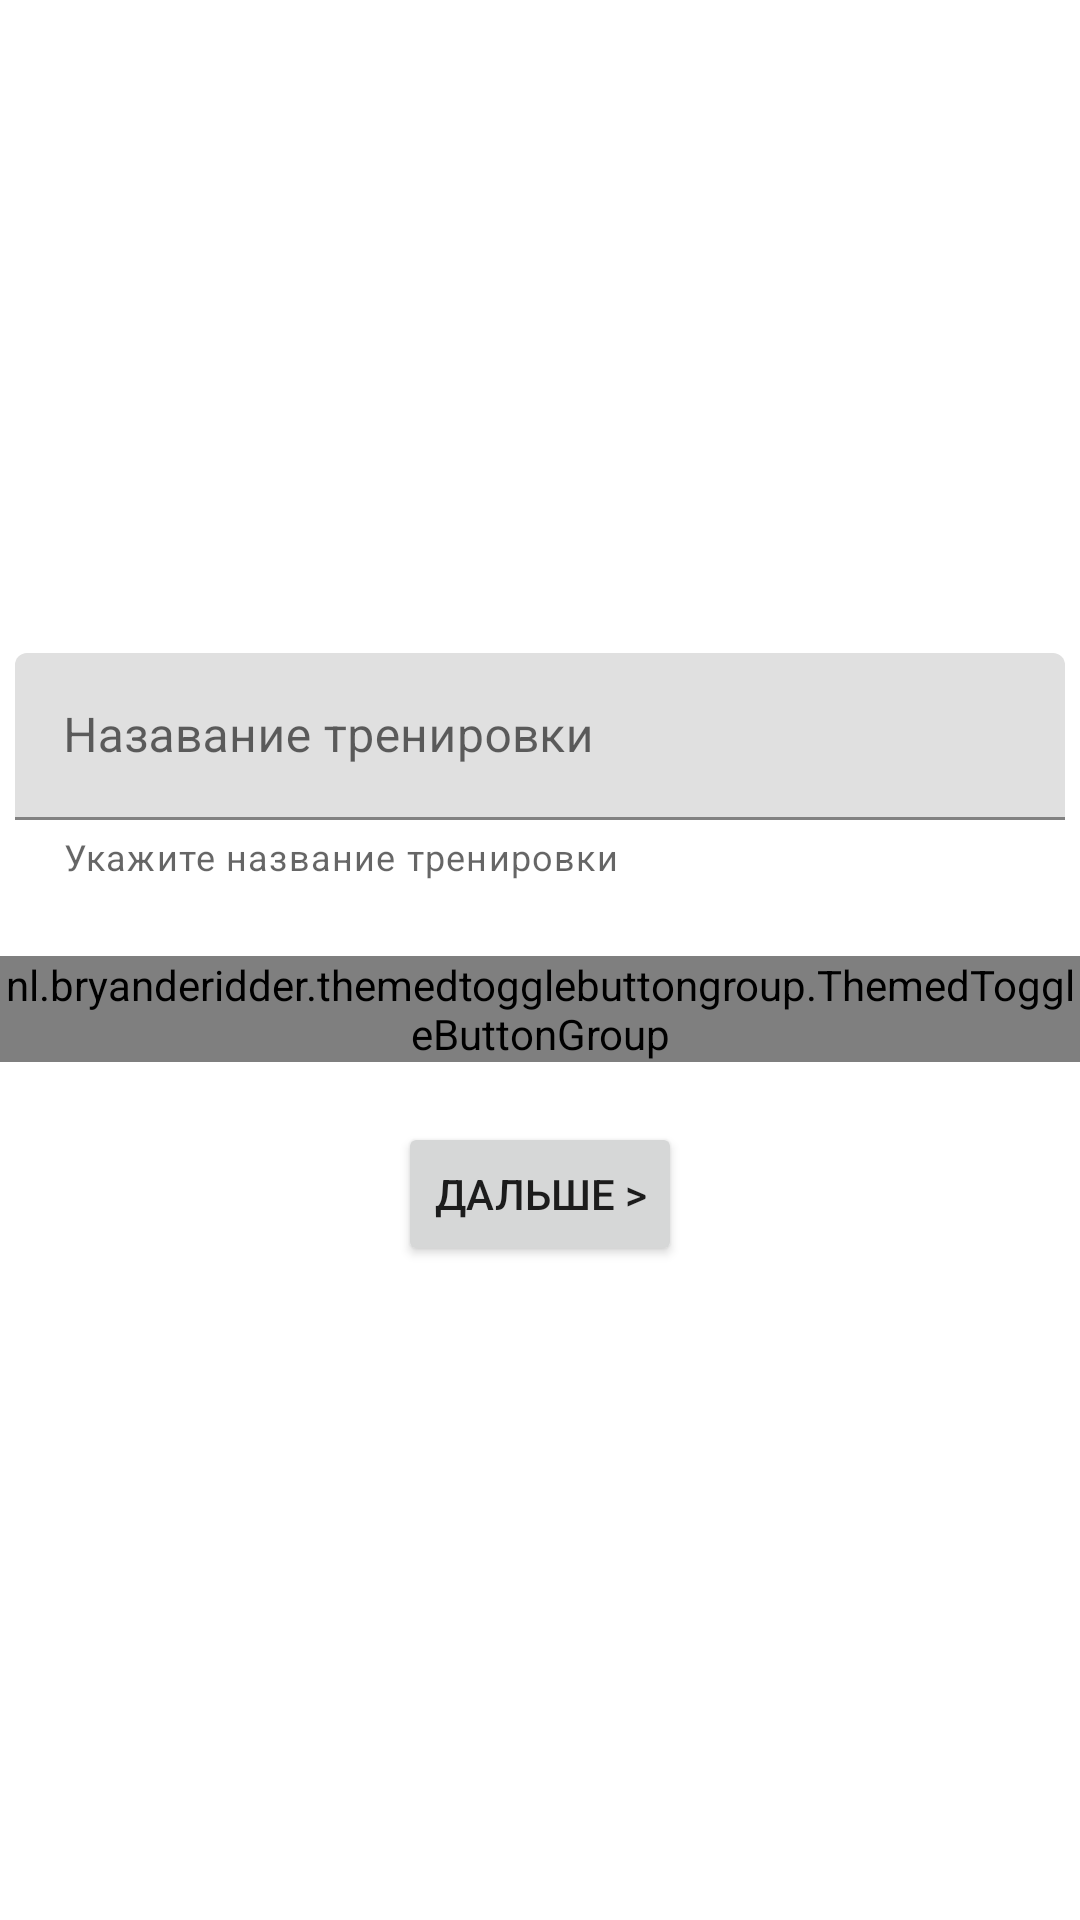

Here is an Android app screen rendered from its layout file. Give the layout XML and the strings, colors and styles it references.
<!-- AndroidManifest.xml: application theme Theme.MyWorkouts -->
<!-- res/layout/fragment_day.xml -->
<?xml version="1.0" encoding="utf-8"?>
<FrameLayout xmlns:android="http://schemas.android.com/apk/res/android"
    xmlns:app="http://schemas.android.com/apk/res-auto"
    xmlns:tools="http://schemas.android.com/tools"
    android:layout_width="match_parent"
    android:layout_height="match_parent">

    <LinearLayout
        android:layout_width="match_parent"
        android:layout_height="match_parent"
        android:gravity="center"
        android:orientation="vertical">

        <com.google.android.material.textfield.TextInputLayout
            android:id="@+id/name_project"
            android:layout_width="match_parent"
            android:layout_height="wrap_content"
            android:layout_marginLeft="5dp"
            android:layout_marginRight="5dp"
            android:hint="Назавание тренировки"
            app:endIconMode="custom"
            android:background="@drawable/rounded"
            app:errorEnabled="true"
            app:helperText="Укажите название тренировки"
            app:helperTextEnabled="true">
        <com.google.android.material.textfield.TextInputEditText
            android:layout_width="match_parent"
            android:layout_height="wrap_content"
            android:imeOptions="actionGo"
            android:inputType="text" />
        </com.google.android.material.textfield.TextInputLayout>


        <nl.bryanderidder.themedtogglebuttongroup.ThemedToggleButtonGroup
            android:id="@+id/tags"
            android:layout_width="match_parent"
            android:layout_height="wrap_content"
            app:flexWrap="wrap"
            android:layout_marginTop="25dp"
            android:background="@drawable/rounded"
            app:justifyContent="space_between"
            app:toggle_selectableAmount="5">

            <nl.bryanderidder.themedtogglebuttongroup.ThemedButton
                android:id="@+id/tag1"
                android:layout_width="wrap_content"
                android:layout_height="30dp"
                android:layout_margin="1dp"
                app:toggle_text="Понедельник" />

            <nl.bryanderidder.themedtogglebuttongroup.ThemedButton
                android:id="@+id/tag2"
                android:layout_width="wrap_content"
                android:layout_height="30dp"
                android:layout_margin="1dp"
                app:toggle_text="Вторник" />

            <nl.bryanderidder.themedtogglebuttongroup.ThemedButton
                android:id="@+id/tag3"
                android:layout_width="wrap_content"
                android:layout_height="30dp"
                android:layout_margin="1dp"
                app:toggle_text="Среда" />

            <nl.bryanderidder.themedtogglebuttongroup.ThemedButton
                android:id="@+id/tag4"
                android:layout_width="wrap_content"
                android:layout_height="30dp"
                android:layout_margin="1dp"
                app:toggle_text="Четверг" />

            <nl.bryanderidder.themedtogglebuttongroup.ThemedButton
                android:id="@+id/tag5"
                android:layout_width="wrap_content"
                android:layout_height="30dp"
                android:layout_margin="1dp"
                app:toggle_text="Пятница" />

            <nl.bryanderidder.themedtogglebuttongroup.ThemedButton
                android:id="@+id/tag6"
                android:layout_width="wrap_content"
                android:layout_height="30dp"
                android:layout_margin="1dp"
                app:toggle_text="Суббота" />

            <nl.bryanderidder.themedtogglebuttongroup.ThemedButton
                android:id="@+id/tag7"
                android:layout_width="wrap_content"
                android:layout_height="30dp"
                android:layout_margin="1dp"
                app:toggle_text="Воскресенье" />

        </nl.bryanderidder.themedtogglebuttongroup.ThemedToggleButtonGroup>


        <Button
            android:layout_marginTop="20dp"
            android:layout_width="wrap_content"
            android:layout_height="wrap_content"
            android:layout_gravity="center"
            android:text="дальше >" />
    </LinearLayout>

</FrameLayout>
<!-- resources referenced by this layout -->
<resources>
  <!-- drawable rounded (drawable) -->
  <?xml version="1.0" encoding="utf-8"?>
  <shape xmlns:android="http://schemas.android.com/apk/res/android"
      android:shape="rectangle" >
  
      <solid
          android:color="?attr/colorSurfaceVariant">
      </solid>
  
      <corners
          android:bottomLeftRadius="10dp"
          android:bottomRightRadius="10dp"
          android:topLeftRadius="10dp"
          android:topRightRadius="10dp" >
      </corners>
  
  </shape>
  <style name="Theme.MyWorkouts" parent="Theme.MaterialComponents.DayNight.DarkActionBar">
          
          <item name="colorPrimary">@color/purple_500</item>
          <item name="colorPrimaryVariant">@color/purple_700</item>
          <item name="colorOnPrimary">@color/white</item>
          
          <item name="colorSecondary">@color/teal_200</item>
          <item name="colorSecondaryVariant">@color/teal_700</item>
          <item name="colorOnSecondary">@color/black</item>
          
          <item name="android:statusBarColor">?attr/colorPrimaryVariant</item>
          
      </style>
  <!-- not gathered from this repository: default colours our renderer supplied (Android Studio template values) -->
  <color name="purple_500">#FF6200EE</color>
  <color name="purple_700">#FF3700B3</color>
  <color name="teal_200">#FF03DAC5</color>
  <color name="teal_700">#FF018786</color>
  <color name="black">#FF000000</color>
  <color name="white">#FFFFFFFF</color>
</resources>
